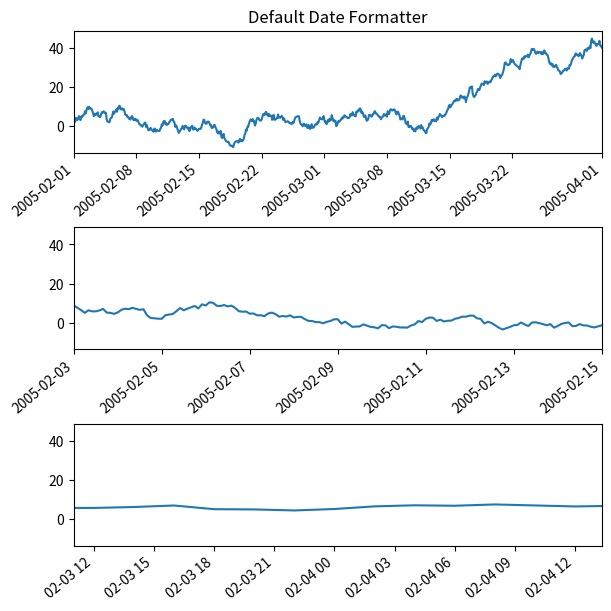

This chart was generated by the following Python code:
import datetime
import matplotlib.pyplot as plt
import matplotlib.dates as mdates
import numpy as np


base = datetime.datetime(2005, 2, 1)
dates = np.array([base + datetime.timedelta(hours=(2 * i))
                  for i in range(732)])
N = len(dates)
np.random.seed(19680801)
y = np.cumsum(np.random.randn(N))

fig, axs = plt.subplots(3, 1, constrained_layout=True, figsize=(6, 6))
lims = [(np.datetime64('2005-02'), np.datetime64('2005-04')),
        (np.datetime64('2005-02-03'), np.datetime64('2005-02-15')),
        (np.datetime64('2005-02-03 11:00'), np.datetime64('2005-02-04 13:20'))]
for nn, ax in enumerate(axs):
    ax.plot(dates, y)
    ax.set_xlim(lims[nn])
    # rotate_labels...
    for label in ax.get_xticklabels():
        label.set_rotation(40)
        label.set_horizontalalignment('right')
axs[0].set_title('Default Date Formatter')
plt.show()